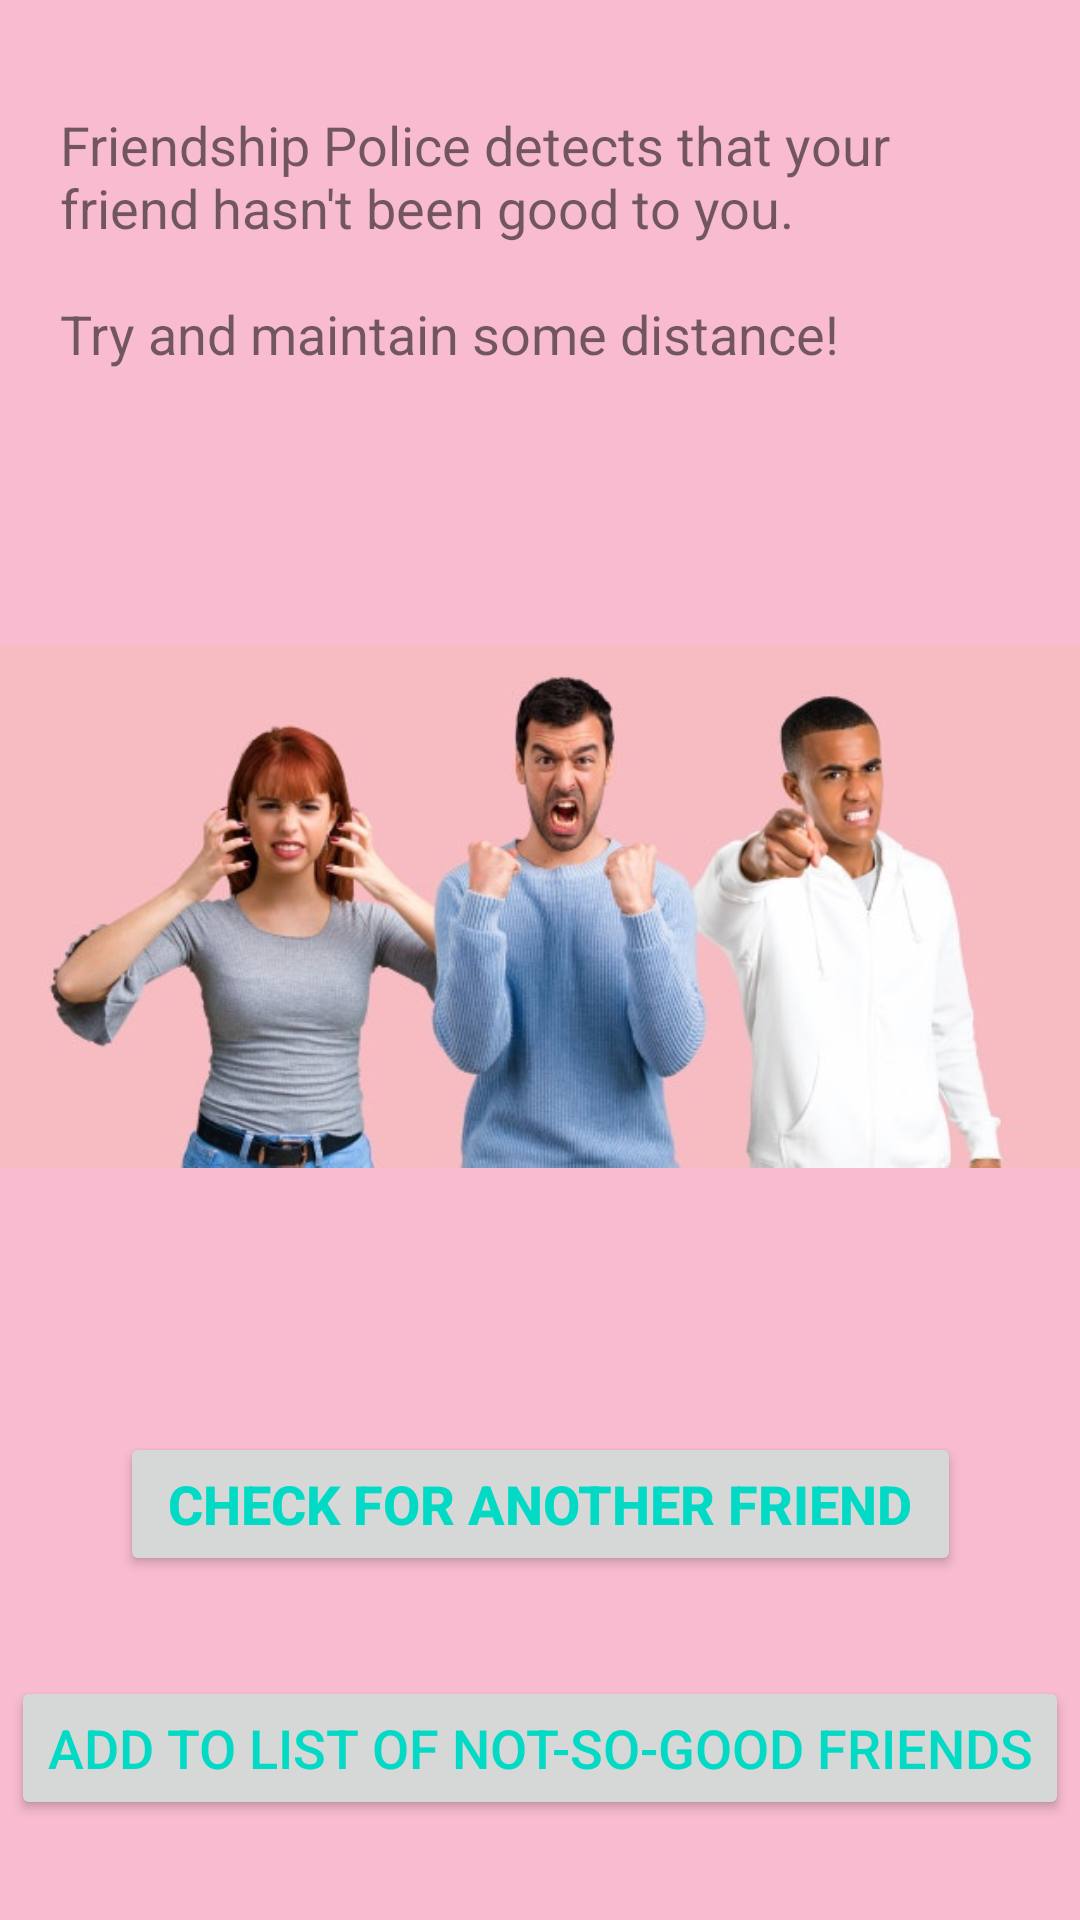

The Android layout XML behind this screen, and the referenced resources:
<!-- AndroidManifest.xml: application theme AppTheme -->
<!-- res/layout/fragment_check_bad_frn.xml -->
<?xml version="1.0" encoding="utf-8"?>
<layout xmlns:android="http://schemas.android.com/apk/res/android"
    xmlns:app="http://schemas.android.com/apk/res-auto"
    xmlns:tools="http://schemas.android.com/tools"
    tools:context="com.example.android.navigation.GameOverFragment">

    <androidx.constraintlayout.widget.ConstraintLayout
        android:id="@+id/gameOverConstraintLayout"
        android:layout_width="match_parent"
        android:layout_height="match_parent"
        android:background="#f8bbd0">

        <TextView
            android:id="@+id/textView6"
            android:layout_width="wrap_content"
            android:layout_height="wrap_content"
            android:layout_marginTop="16dp"
            android:layout_marginBottom="16dp"
            android:padding="20dp"
            android:text="@string/resultneg"
            android:textSize="18sp"
            app:layout_constraintBottom_toTopOf="@+id/gameOverFragment"
            app:layout_constraintEnd_toEndOf="parent"
            app:layout_constraintStart_toStartOf="parent"
            app:layout_constraintTop_toTopOf="parent" />

        <ImageView
            android:id="@+id/gameOverFragment"
            android:layout_width="wrap_content"
            android:layout_height="wrap_content"
            android:layout_marginTop="8dp"
            android:scaleType="fitCenter"
            app:layout_constraintEnd_toEndOf="parent"
            app:layout_constraintStart_toStartOf="parent"
            app:layout_constraintTop_toBottomOf="@+id/textView6"
            app:srcCompat="@drawable/frndislike" />

        <Button
            android:id="@+id/tryAgainButton"
            android:layout_width="wrap_content"
            android:layout_height="wrap_content"
            android:layout_marginTop="24dp"
            android:paddingStart="16dp"
            android:paddingEnd="16dp"
            android:text="@string/btn_result"
            android:textColor="?colorAccent"
            android:textSize="18sp"
            android:textStyle="bold"
            app:layout_constraintEnd_toEndOf="parent"
            app:layout_constraintStart_toStartOf="parent"
            app:layout_constraintTop_toBottomOf="@+id/gameOverFragment" />

        <Button
            android:id="@+id/button7"
            android:layout_width="wrap_content"
            android:layout_height="wrap_content"
            android:text="@string/addBadList"
            android:textColor="?colorAccent"
            android:textSize="18sp"
            app:layout_constraintBottom_toBottomOf="parent"
            app:layout_constraintEnd_toEndOf="parent"
            app:layout_constraintStart_toStartOf="parent"
            app:layout_constraintTop_toBottomOf="@+id/tryAgainButton" />
    </androidx.constraintlayout.widget.ConstraintLayout>
</layout>
<!-- resources referenced by this layout -->
<resources>
  <!-- drawable frndislike: jpg bitmap (drawable, 40894 bytes) -->
  <string name="addBadList">Add to list of not-so-good friends</string>
  <string name="btn_result">Check for another Friend</string>
  <string name="resultneg">Friendship Police detects that your friend hasn\'t been good to you.\n\nTry and maintain some distance! </string>
  <style name="AppTheme" parent="Theme.AppCompat.Light.DarkActionBar">
          
          <item name="colorPrimary">@color/colorPrimary</item>
          <item name="colorPrimaryDark">@color/colorPrimaryDark</item>
          <item name="colorAccent">@color/colorAccent</item>
      </style>
  <!-- not gathered from this repository: default colours our renderer supplied (Android Studio template values) -->
  <color name="colorPrimary">#FF6200EE</color>
  <color name="colorPrimaryDark">#FF3700B3</color>
  <color name="colorAccent">#FF03DAC5</color>
</resources>
